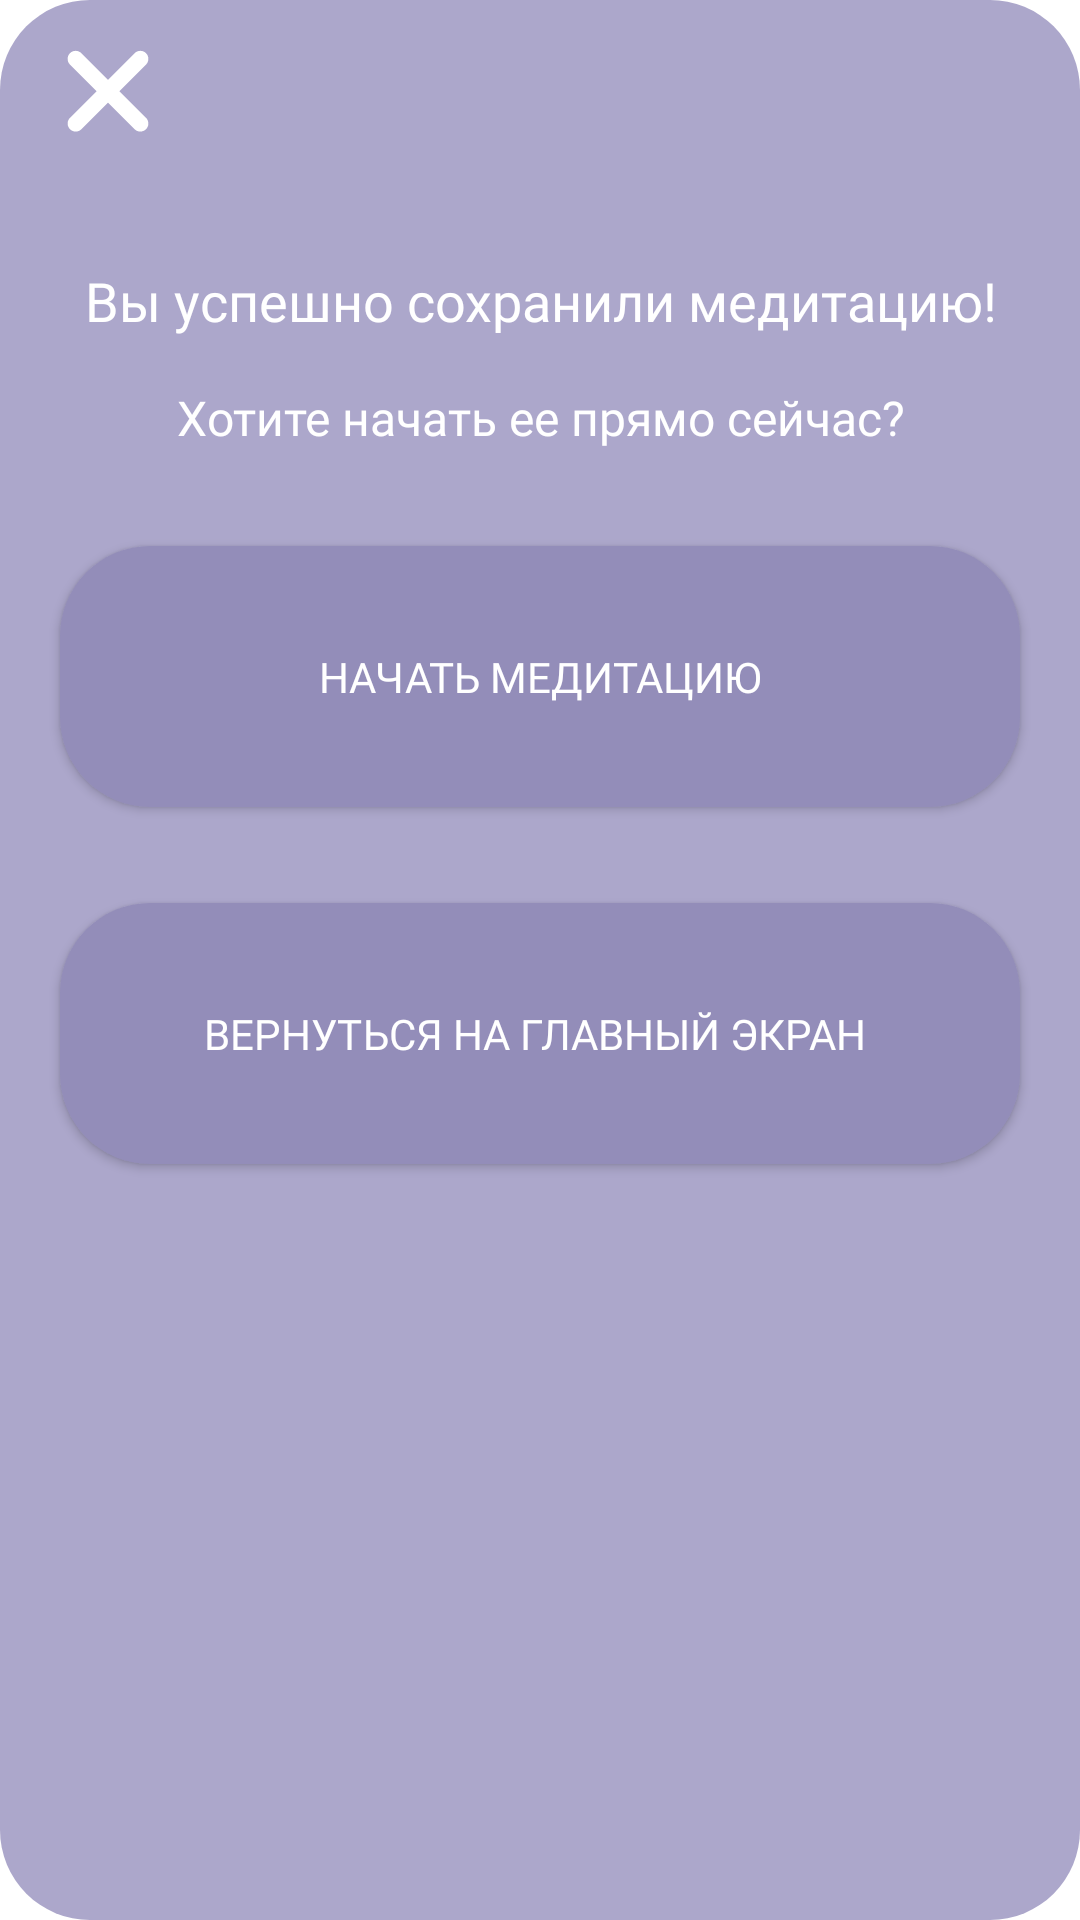

This screen was rendered from an Android layout file. Write that file and the resources it references.
<!-- AndroidManifest.xml: fallback theme Theme.MaterialComponents.DayNight.NoActionBar -->
<!-- res/layout/fragment_save_meditation_and_start_dialog.xml -->
<?xml version="1.0" encoding="utf-8"?>
<androidx.constraintlayout.widget.ConstraintLayout xmlns:android="http://schemas.android.com/apk/res/android"
    xmlns:app="http://schemas.android.com/apk/res-auto"
    xmlns:tools="http://schemas.android.com/tools"
    android:layout_width="match_parent"
    android:layout_height="match_parent"
    android:background="@drawable/fragment_background"
    tools:context=".presentation.dialogs.saveMeditationAndStartIt.SaveMeditationAndStartFragmentDialog">

    <ImageButton
        android:id="@+id/crossButtonInSaveMeditationAndStart"
        android:layout_width="56dp"
        android:layout_height="56dp"
        android:layout_marginStart="8dp"
        android:layout_marginTop="8dp"
        android:background="@drawable/ic_cross_icon"
        app:layout_constraintStart_toStartOf="parent"
        app:layout_constraintTop_toTopOf="parent" />

    <TextView
        android:id="@+id/textView4"
        android:layout_width="wrap_content"
        android:layout_height="wrap_content"
        android:layout_marginStart="20dp"
        android:layout_marginTop="24dp"
        android:layout_marginEnd="20dp"
        android:fontFamily="@font/montserrat_bold"
        android:text="Вы успешно сохранили медитацию!"
        android:textAlignment="center"
        android:textColor="@color/white"
        android:textSize="18sp"
        app:layout_constraintEnd_toEndOf="parent"
        app:layout_constraintStart_toStartOf="parent"
        app:layout_constraintTop_toBottomOf="@+id/crossButtonInSaveMeditationAndStart" />

    <TextView
        android:id="@+id/textView5"
        android:layout_width="wrap_content"
        android:layout_height="wrap_content"
        android:layout_marginStart="20dp"
        android:layout_marginTop="16dp"
        android:layout_marginEnd="20dp"
        android:fontFamily="@font/montserrat_bold"
        android:text="Хотите начать ее прямо сейчас?"
        android:textAlignment="center"
        android:textColor="@color/white"
        android:textSize="16sp"
        app:layout_constraintEnd_toEndOf="parent"
        app:layout_constraintStart_toStartOf="parent"
        app:layout_constraintTop_toBottomOf="@+id/textView4" />


    <androidx.appcompat.widget.AppCompatButton
        android:id="@+id/startSavedMeditation"
        android:layout_width="0dp"
        android:layout_height="87dp"
        android:layout_marginStart="20dp"
        android:layout_marginTop="32dp"
        android:layout_marginEnd="20dp"
        android:background="@drawable/button_background"
        android:fontFamily="@font/montserrat_bold"
        android:text="Начать медитацию"
        android:textColor="@color/white"
        app:layout_constraintEnd_toEndOf="parent"
        app:layout_constraintStart_toStartOf="parent"
        app:layout_constraintTop_toBottomOf="@+id/textView5" />

    <androidx.appcompat.widget.AppCompatButton
        android:id="@+id/backToMainScreenButton"
        android:layout_width="0dp"
        android:layout_height="87dp"
        android:layout_marginStart="20dp"
        android:layout_marginTop="32dp"
        android:layout_marginEnd="20dp"
        android:layout_marginBottom="24dp"
        android:background="@drawable/button_background"
        android:fontFamily="@font/montserrat_bold"
        android:text="Вернуться на главный экран
"
        android:textColor="@color/white"
        app:layout_constraintBottom_toBottomOf="parent"
        app:layout_constraintEnd_toEndOf="parent"
        app:layout_constraintHorizontal_bias="0.0"
        app:layout_constraintStart_toStartOf="parent"
        app:layout_constraintTop_toBottomOf="@+id/startSavedMeditation"
        app:layout_constraintVertical_bias="0.0" />
</androidx.constraintlayout.widget.ConstraintLayout>
<!-- resources referenced by this layout -->
<resources>
  <color name="white">#FFFFFFFF</color>
  <!-- drawable button_background (drawable) -->
  <?xml version="1.0" encoding="utf-8"?>
  <shape android:shape="rectangle"
      xmlns:android="http://schemas.android.com/apk/res/android">
  
      <solid android:color="@color/purple_brighter"/>
  
      <corners android:radius="30dp" />
  
  
  </shape>
  <!-- drawable fragment_background (drawable) -->
  <?xml version="1.0" encoding="utf-8"?>
  <shape android:shape="rectangle"
      xmlns:android="http://schemas.android.com/apk/res/android">
  
      <solid android:color="@color/purple"/>
  
      <corners android:radius="30dp" />
  
  
  </shape>
  <!-- drawable ic_cross_icon (drawable) -->
  <vector xmlns:android="http://schemas.android.com/apk/res/android"
      android:width="700dp"
      android:height="700dp"
      android:viewportWidth="700"
      android:viewportHeight="700">
    <path
        android:fillColor="@color/white"
        android:pathData="m508.39,121.61c-13.121,-13.121 -34.395,-13.121 -47.516,0l-110.88,110.88 -110.88,-110.88c-13.121,-13.121 -34.395,-13.121 -47.516,0s-13.121,34.395 0,47.52l110.88,110.88 -110.88,110.88c-13.121,13.121 -13.121,34.395 0,47.52 13.121,13.121 34.395,13.121 47.52,0l110.88,-110.88 110.88,110.88c13.121,13.121 34.395,13.121 47.516,0 13.121,-13.121 13.121,-34.395 0,-47.52l-110.88,-110.88 110.88,-110.88c13.121,-13.121 13.121,-34.395 0,-47.52z"/>
  </vector>
  <color name="purple_brighter">#938DB9</color>
  <color name="purple">#ACA7CB</color>
</resources>
